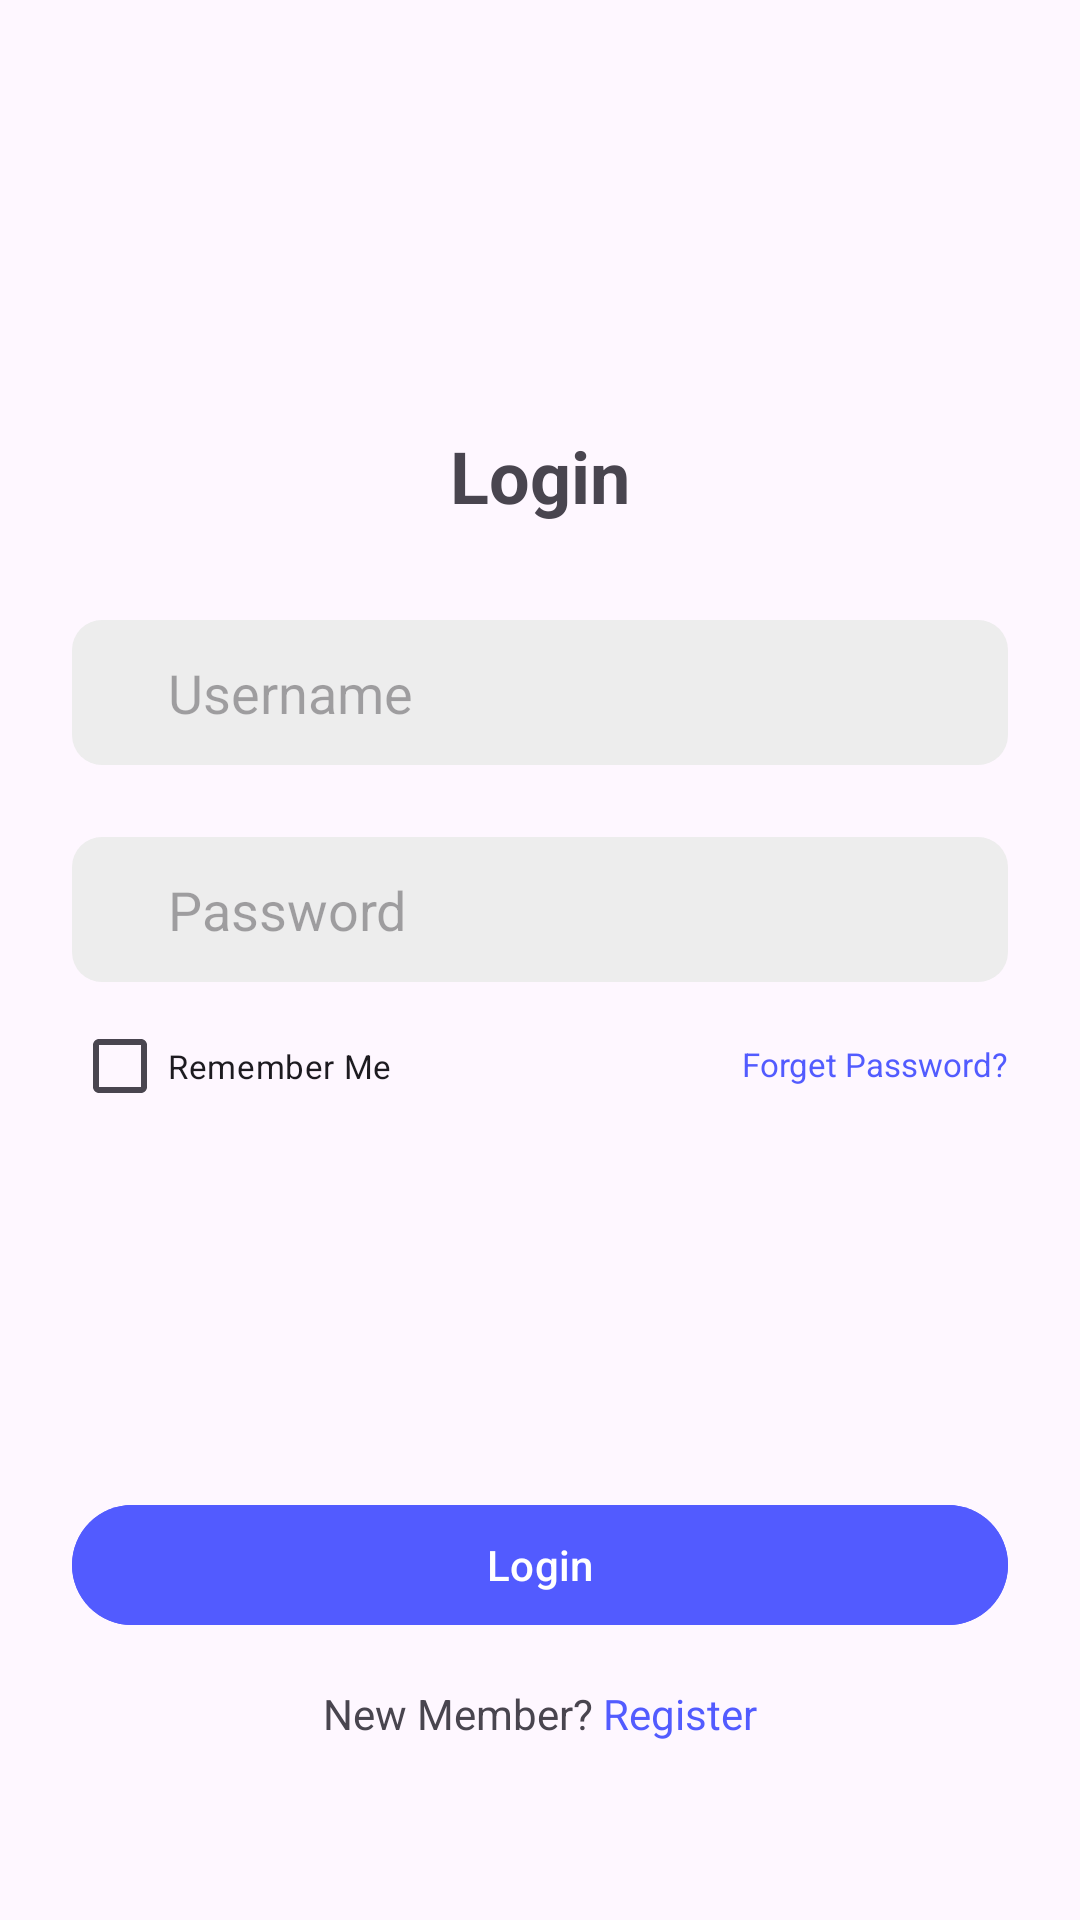

Here is an Android app screen rendered from its layout file. Give the layout XML and the strings, colors and styles it references.
<!-- AndroidManifest.xml: application theme Theme.TabLayoutViewPager2 -->
<!-- res/layout/fragment_login.xml -->
<?xml version="1.0" encoding="utf-8"?>
<androidx.constraintlayout.widget.ConstraintLayout xmlns:android="http://schemas.android.com/apk/res/android"
    xmlns:tools="http://schemas.android.com/tools"
    android:layout_width="match_parent"
    android:layout_height="match_parent"
    android:padding="24dp"
    xmlns:app="http://schemas.android.com/apk/res-auto"
    tools:context=".LoginFragment">

    
    <androidx.constraintlayout.widget.Guideline
        android:id="@+id/guideLine"
        android:layout_width="wrap_content"
        android:layout_height="wrap_content"
        android:orientation="horizontal"
        app:layout_constraintGuide_percent="0.8"/>

    <LinearLayout
        android:layout_width="match_parent"
        android:layout_height="wrap_content"
        android:orientation="vertical"
        android:gravity="center"
        app:layout_constraintTop_toTopOf="parent"
        app:layout_constraintBottom_toTopOf="@id/guideLine"
        app:layout_constraintStart_toStartOf="parent"
        app:layout_constraintEnd_toEndOf="parent">

        <TextView
            android:layout_width="match_parent"
            android:layout_height="wrap_content"
            android:text="Login"
            android:textSize="24sp"
            android:textStyle="bold"
            android:textAlignment="center"
            android:layout_marginBottom="32dp"/>

        <EditText
            android:id="@+id/username_edit_text"
            android:layout_width="match_parent"
            android:layout_height="wrap_content"
            android:hint="Username"
            android:background="@drawable/edit_text_background"
            android:paddingStart="32dp"
            android:paddingEnd="12dp"
            android:paddingTop="12dp"
            android:paddingBottom="12dp"
            android:layout_marginBottom="24dp"/>

        <EditText
            android:id="@+id/password_edit_text"
            android:layout_width="match_parent"
            android:layout_height="wrap_content"
            android:hint="Password"
            android:inputType="textPassword"
            android:background="@drawable/edit_text_background"
            android:paddingStart="32dp"
            android:paddingEnd="12dp"
            android:paddingTop="12dp"
            android:paddingBottom="12dp"
            android:layout_marginBottom="4dp"/>

        <RelativeLayout
            android:layout_width="match_parent"
            android:layout_height="wrap_content">

            <CheckBox
                android:layout_width="wrap_content"
                android:layout_height="wrap_content"
                android:text="Remember Me"
                android:textSize="11sp"/>

            <TextView
                android:layout_width="wrap_content"
                android:layout_height="wrap_content"
                android:text="Forget Password?"
                android:textSize="11sp"
                android:textColor="@color/blue"
                android:layout_alignParentEnd="true"
                android:layout_marginTop="16dp"/>

        </RelativeLayout>

    </LinearLayout>

    <Button
        android:id="@+id/btnLogin"
        android:layout_width="match_parent"
        android:layout_height="wrap_content"
        app:layout_constraintTop_toBottomOf="@id/guideLine"
        app:layout_constraintStart_toStartOf="parent"
        app:layout_constraintEnd_toEndOf="parent"
        android:text="Login"
        android:backgroundTint="@color/blue"/>

    <LinearLayout
        android:layout_width="match_parent"
        android:layout_height="wrap_content"
        android:orientation="horizontal"
        android:gravity="center"
        app:layout_constraintTop_toBottomOf="@id/btnLogin"
        app:layout_constraintStart_toStartOf="parent"
        app:layout_constraintEnd_toEndOf="parent"
        android:layout_marginTop="16dp">

        <TextView
            android:layout_width="wrap_content"
            android:layout_height="wrap_content"
            android:text="New Member? "/>

        <TextView
            android:id="@+id/navigateToRegister"
            android:layout_width="wrap_content"
            android:layout_height="wrap_content"
            android:text="Register"
            android:textColor="@color/blue"/>

    </LinearLayout>

</androidx.constraintlayout.widget.ConstraintLayout>
<!-- resources referenced by this layout -->
<resources>
  <color name="blue">#525BFF</color>
  <!-- drawable edit_text_background (drawable) -->
  <?xml version="1.0" encoding="utf-8"?>
  <selector xmlns:android="http://schemas.android.com/apk/res/android">
  
      <item>
          <shape android:shape="rectangle">
              <solid android:color="@color/grey"/>
              <corners android:radius="10dp"/>
          </shape>
      </item>
  
  </selector>
  <style name="Theme.TabLayoutViewPager2" parent="Base.Theme.TabLayoutViewPager2" />
  <color name="grey">#EDEDED</color>
  <style name="Base.Theme.TabLayoutViewPager2" parent="Theme.Material3.DayNight.NoActionBar">
          
          <item name="colorPrimary">@color/blue</item>
      </style>
</resources>
